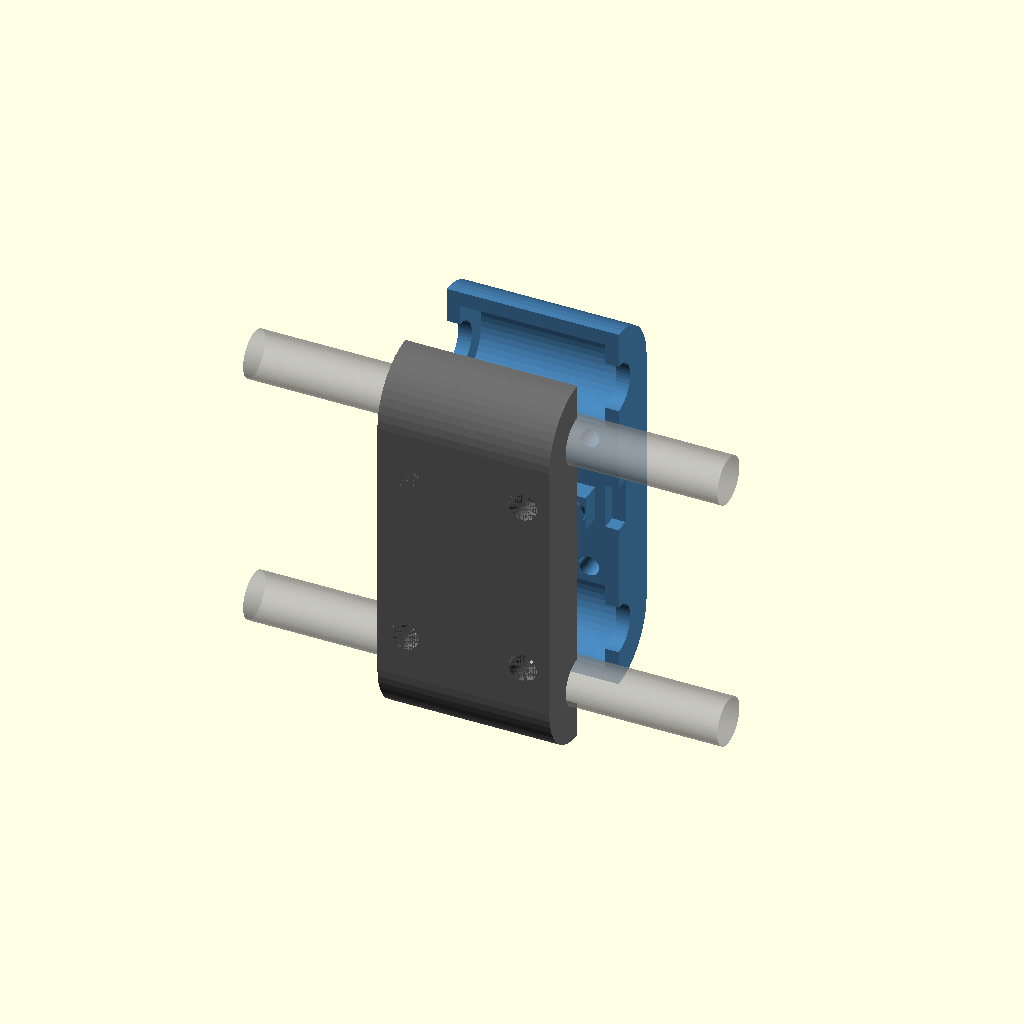
Cell 1 — every parameter at its default value.
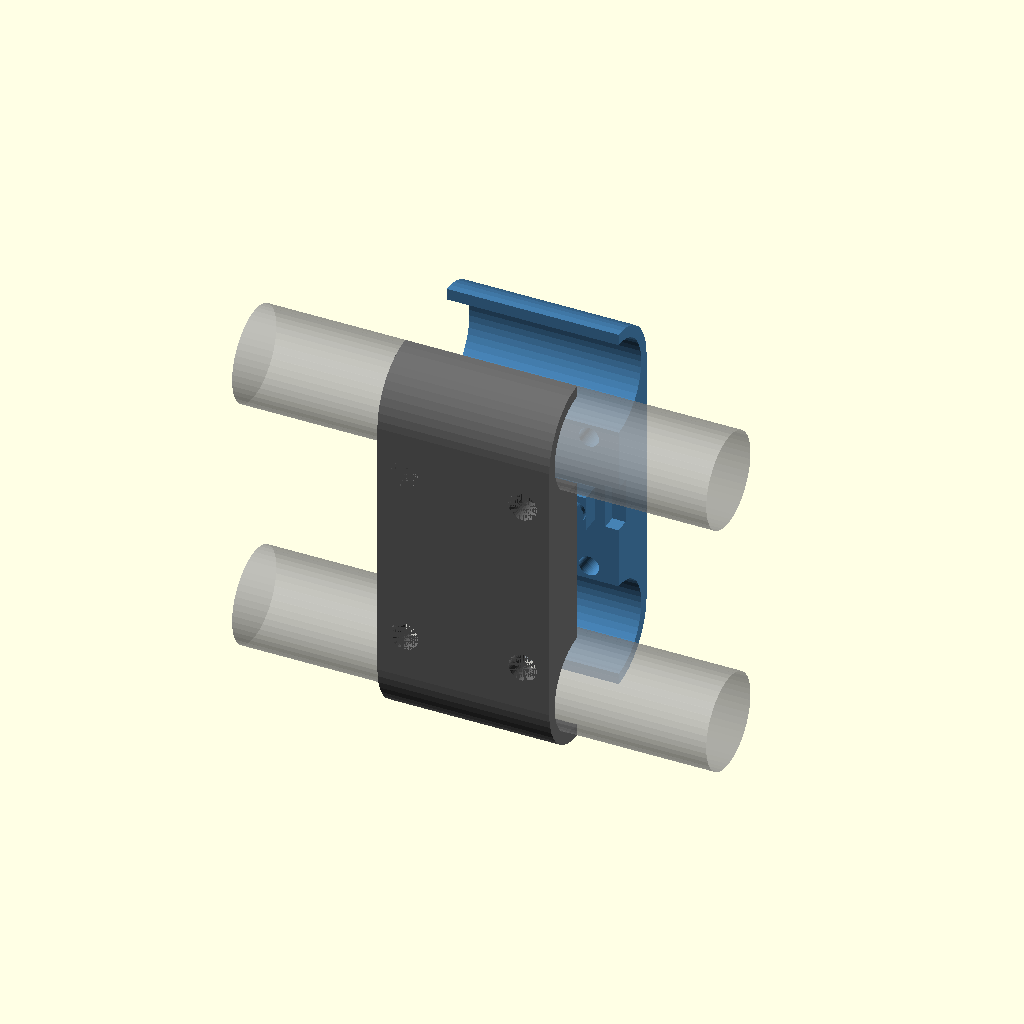
Cell 2: the same model with rod_d = 16.
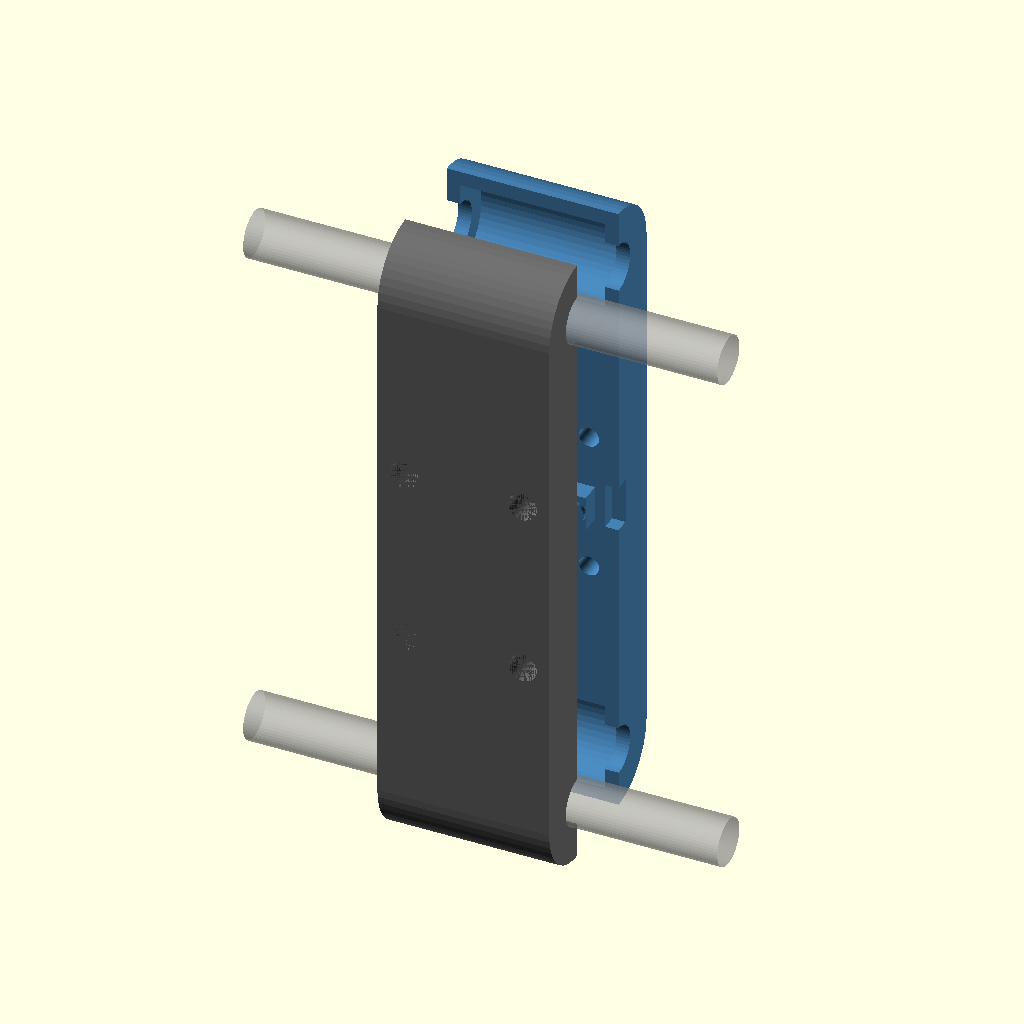
Cell 3: the same model with rod_spacing = 90.
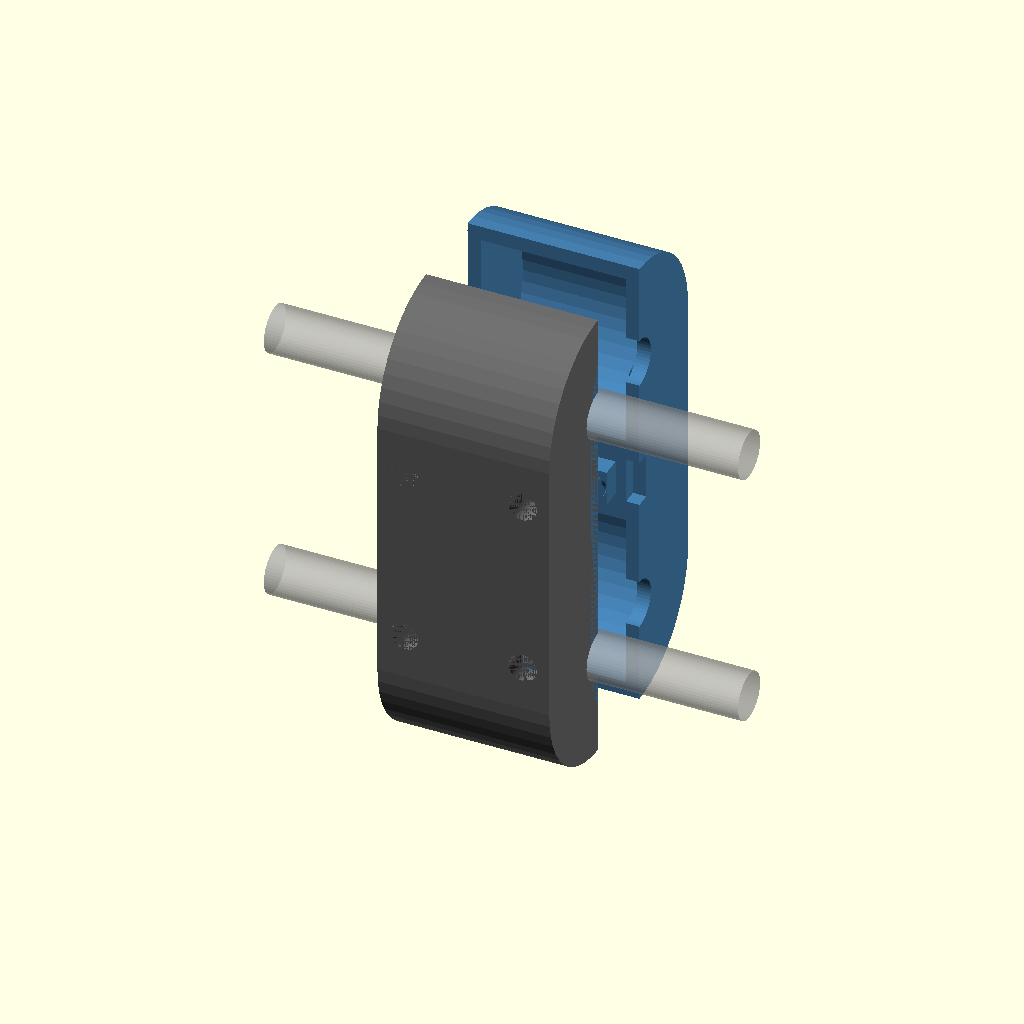
Cell 4: the same model with brg_od = 30.
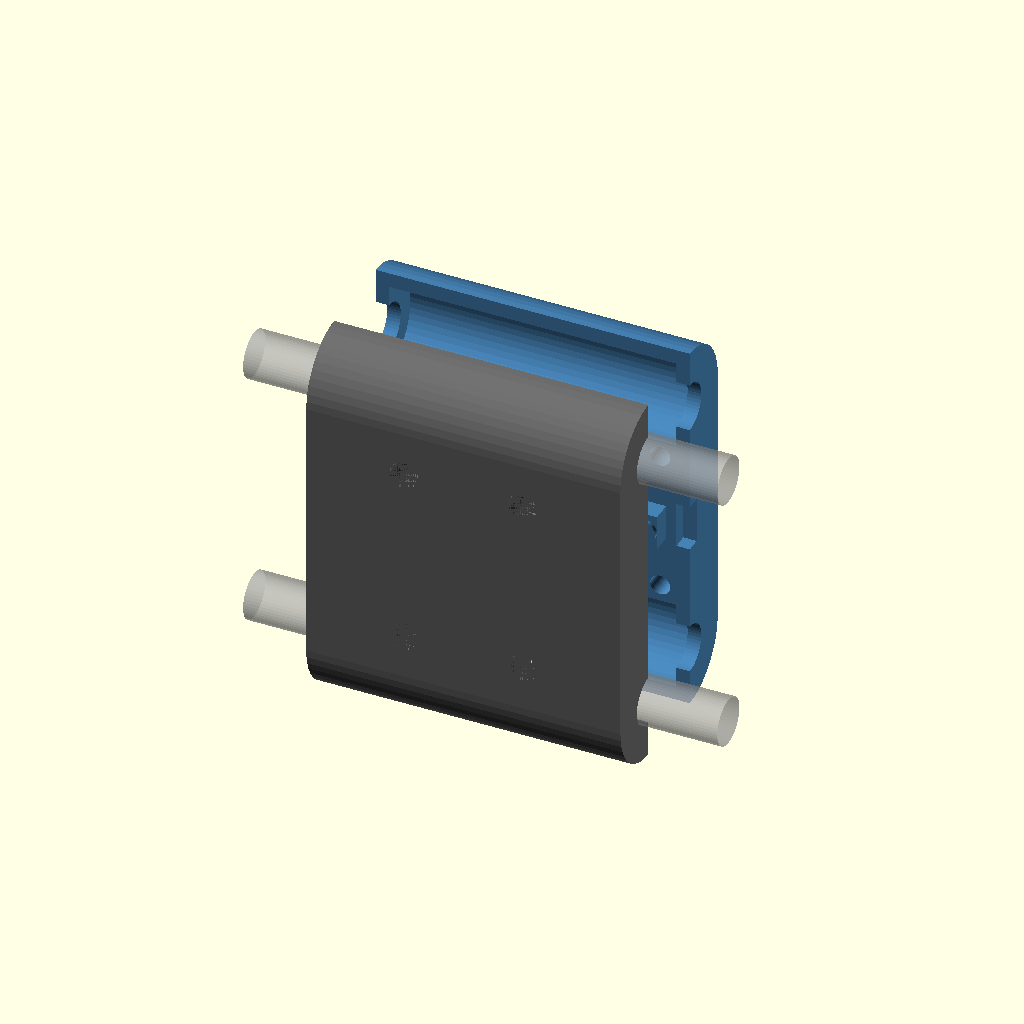
Cell 5: the same model with brg_len = 48.
All cells are drawn from one camera (rotation 55°, 0°, 25°, orthographic, colour scheme Cornfield), so only the parameter changes between them.
Source of the model, parts/x-carriage/x_carriage_base_v1.scad:
// Part: X-Carriage Base (Layer 1) - CLAMSHELL
// Version: v3.1
// Process: 3D Print - PLA Black - Structural profile
// Print: NO SUPPORTS
//
// True clamshell split at bearing centerline.
// Single belt groove captures both runs of the closed-loop GT2 belt.
// Screws in the solid center zone between bearings.

include <../lib/fasteners.scad>
include <../lib/common.scad>

/* === PARAMETERS === */

// Rods
rod_d = 8;
rod_spacing = 45;
rod_cl = 0.15;

// Bearing: RJ4JP-01-08 (8mm ID, 15mm OD, 24mm L)
brg_od = 15;
brg_len = 24;
brg_cl = 0.1;
brg_bore = brg_od + brg_cl * 2;

// Walls
wall = 2.5;

// Width (X)
width = brg_len + wall * 2;  // 29mm

// Y layout: split at bearing center
rod_cy = brg_od / 2 + wall;  // 10mm from front face to rod center
front_y = rod_cy;             // front half depth = 10mm
back_y = brg_od / 2 + wall;  // back half depth = 10mm
total_y = front_y + back_y;   // 20mm assembled

// Belt (GT2 6mm closed loop - SINGLE groove for both runs)
// Both belt runs stack in one groove: teeth face opposite directions
belt_w = 6;
belt_t = 1.5;
belt_pitch = 2.0;
// Groove holds 2 belt thicknesses (both runs stacked)
groove_w = belt_w + 0.8;           // 6.8mm wide
groove_d = belt_t * 2 + 1.0;      // 4mm deep (2 belts + clearance)

// Alignment pins (back half → front half)
pin_d = 4;
pin_len = 4;
pin_cl = 0.15;
// Pins at center, flanking the belt groove
pin_pos = [
    [-width/2 + 6, 0],
    [ width/2 - 6, 0]
];

// M3 screws: in the SOLID CENTER between bearings
// Center zone Z range: from -rod_spacing/2 + brg_bore/2 to +rod_spacing/2 - brg_bore/2
// = from -14.9 to +14.9 (clear of bearing bores)
// Place screws well within this zone
screw_pos = [
    [-width/2 + 5,  12],   // upper-left (safely between bearing and center)
    [ width/2 - 5,  12],   // upper-right
    [-width/2 + 5, -12],   // lower-left
    [ width/2 - 5, -12]    // lower-right
];
screw_d = 3.4;
insert_d = 4.8;
insert_depth = 5;
csink_d = 6.2;
csink_depth = 2;

// Layer 2 interface (front face)
l2_x = 20;
l2_z = 30;

/* === Resolution === */
$fn = $preview ? 48 : 128;


/* ======================================== */
/* === FRONT HALF                        === */
/* ======================================== */

module front_half() {
    difference() {
        // --- SOLID ---
        hull() {
            translate([0, rod_cy, rod_spacing/2])
                rotate([0, 90, 0])
                    cylinder(d = brg_bore + wall * 2, h = width, center = true);
            translate([0, rod_cy, -rod_spacing/2])
                rotate([0, 90, 0])
                    cylinder(d = brg_bore + wall * 2, h = width, center = true);
        }

        // --- CUT: Everything behind split plane (Y > rod_cy) ---
        translate([0, rod_cy + 50, 0])
            cube([width + 10, 100, rod_spacing * 2], center = true);

        // --- CUT: Bearing half-bores ---
        translate([0, rod_cy, rod_spacing/2])
            rotate([0, 90, 0])
                cylinder(d = brg_bore, h = brg_len + 0.4, center = true);
        translate([0, rod_cy, -rod_spacing/2])
            rotate([0, 90, 0])
                cylinder(d = brg_bore, h = brg_len + 0.4, center = true);

        // --- CUT: Rod through-holes ---
        translate([0, rod_cy, rod_spacing/2])
            rotate([0, 90, 0])
                cylinder(d = rod_d + rod_cl * 2, h = width + 20, center = true);
        translate([0, rod_cy, -rod_spacing/2])
            rotate([0, 90, 0])
                cylinder(d = rod_d + rod_cl * 2, h = width + 20, center = true);

        // --- CUT: Single belt groove on split face (center, Z=0) ---
        translate([0, rod_cy - groove_d/2, 0])
            cube([width - 4, groove_d + 0.01, groove_w], center = true);

        // --- CUT: Pin holes (from split face INTO body, -Y direction) ---
        for (pos = pin_pos) {
            translate([pos[0], rod_cy + 0.01, pos[1]])
                rotate([90, 0, 0])
                    cylinder(d = pin_d + pin_cl * 2, h = pin_len + 0.5);
        }

        // --- CUT: M3 inserts (from split face INTO body, -Y direction) ---
        for (pos = screw_pos) {
            translate([pos[0], rod_cy + 0.01, pos[1]])
                rotate([90, 0, 0])
                    cylinder(d = insert_d, h = insert_depth + 0.3);
        }

        // --- CUT: Layer 2 inserts (front face) ---
        for (pos = [
            [-l2_x/2, -l2_z/2], [ l2_x/2, -l2_z/2],
            [-l2_x/2,  l2_z/2], [ l2_x/2,  l2_z/2]
        ]) {
            translate([pos[0], -0.1, pos[1]])
                rotate([-90, 0, 0])
                    cylinder(d = insert_d, h = insert_depth);
        }
    }

    // --- ADD: GT2 ridges on groove floor (grip first belt run) ---
    ridges = floor((width - 12) / belt_pitch);
    for (i = [0 : ridges - 1]) {
        xp = i * belt_pitch - (width - 12)/2 + belt_pitch/2;
        translate([xp, rod_cy - groove_d + 0.3, 0])
            cube([0.9, 0.65, groove_w - 1], center = true);
    }
}


/* ======================================== */
/* === BACK HALF                         === */
/* ======================================== */

module back_half() {
    // Local: inner face Y=0, outer face Y=back_y

    cap_h = rod_spacing + brg_bore + wall * 2;

    difference() {
        // --- SOLID ---
        hull() {
            translate([0, 0, rod_spacing/2])
                rotate([0, 90, 0])
                    cylinder(d = brg_bore + wall * 2, h = width, center = true);
            translate([0, 0, -rod_spacing/2])
                rotate([0, 90, 0])
                    cylinder(d = brg_bore + wall * 2, h = width, center = true);
        }

        // --- CUT: Everything in front of split plane (Y < 0) ---
        translate([0, -50, 0])
            cube([width + 10, 100, cap_h + 10], center = true);

        // --- CUT: Bearing half-bores ---
        translate([0, 0, rod_spacing/2])
            rotate([0, 90, 0])
                cylinder(d = brg_bore, h = brg_len + 0.4, center = true);
        translate([0, 0, -rod_spacing/2])
            rotate([0, 90, 0])
                cylinder(d = brg_bore, h = brg_len + 0.4, center = true);

        // --- CUT: Rod through-holes ---
        translate([0, 0, rod_spacing/2])
            rotate([0, 90, 0])
                cylinder(d = rod_d + rod_cl * 2, h = width + 20, center = true);
        translate([0, 0, -rod_spacing/2])
            rotate([0, 90, 0])
                cylinder(d = rod_d + rod_cl * 2, h = width + 20, center = true);

        // --- CUT: M3 screw through-holes + countersink ---
        for (pos = screw_pos) {
            translate([pos[0], -0.1, pos[1]])
                rotate([-90, 0, 0])
                    cylinder(d = screw_d, h = back_y + 2);
            // Countersink on outer face
            translate([pos[0], back_y - csink_depth, pos[1]])
                rotate([-90, 0, 0])
                    cylinder(d1 = screw_d, d2 = csink_d, h = csink_depth + 0.1);
        }

        // --- CUT: Belt side slots (loop passes left/right through groove) ---
        for (side = [-1, 1]) {
            translate([side * width/2, 0, 0])
                cube([wall + 2, groove_d + 1, groove_w + 1], center = true);
        }
    }

    // --- ADD: Alignment pins ---
    for (pos = pin_pos) {
        translate([pos[0], 0, pos[1]])
            rotate([90, 0, 0])
                cylinder(d = pin_d, h = pin_len);
    }

    // --- ADD: Belt pressure rib (pushes into groove, grips second belt run) ---
    translate([0, -(groove_d - 0.7)/2, 0])
        cube([width - 8, groove_d - 0.7, groove_w - 0.8], center = true);

    // --- ADD: GT2 ridges on rib face (grip second belt run) ---
    ridges = floor((width - 12) / belt_pitch);
    for (i = [0 : ridges - 1]) {
        xp = i * belt_pitch - (width - 12)/2 + belt_pitch/2;
        translate([xp, -(groove_d - 0.7) + 0.3, 0])
            cube([0.9, 0.65, groove_w - 1.5], center = true);
    }
}


/* ======================================== */
/* === RENDER                            === */
/* ======================================== */

render_part = "exploded";  // "assembly" | "exploded" | "front_half" | "back_half"

if (render_part == "assembly") {
    color("dimgray") front_half();
    color("steelblue") translate([0, rod_cy, 0]) back_half();
    %translate([0, rod_cy, rod_spacing/2])
        rotate([0, 90, 0]) cylinder(d = rod_d, h = 80, center = true);
    %translate([0, rod_cy, -rod_spacing/2])
        rotate([0, 90, 0]) cylinder(d = rod_d, h = 80, center = true);
}

if (render_part == "exploded") {
    color("dimgray") front_half();
    color("steelblue") translate([0, rod_cy + 15, 0]) back_half();
    %translate([0, rod_cy, rod_spacing/2])
        rotate([0, 90, 0]) cylinder(d = rod_d, h = 80, center = true);
    %translate([0, rod_cy, -rod_spacing/2])
        rotate([0, 90, 0]) cylinder(d = rod_d, h = 80, center = true);
}

if (render_part == "front_half") front_half();
if (render_part == "back_half") back_half();


// === NOTES ===
//
// SINGLE BELT GROOVE (Z=0, centered between bearings):
//   Both runs of the closed-loop GT2 belt stack in one groove.
//   Run 1: teeth face groove floor ridges (gripped by front half)
//   Run 2: teeth face rib ridges (gripped by back half)
//   Belt sandwich:
//     [groove floor + ridges] ← run1 teeth | run1 back | run2 back | run2 teeth → [rib + ridges]
//
// SCREW POSITIONS (Z = ±12mm):
//   Safely in the solid center zone between bearing bores.
//   Bearing bores end at Z = ±(rod_spacing/2 - brg_bore/2) = ±14.9mm
//   Screws at Z = ±12mm have ~3mm clearance from bore edge.
//
// ASSEMBLY:
//   1. Press 4x M3 inserts into front half split face
//   2. Press 4x M3 inserts into front half front face (Layer 2)
//   3. Drop bearings into front half cradles
//   4. Place on X-rods
//   5. Lay both GT2 belt runs into single groove (stacked, teeth out)
//   6. Place back half: pins locate, rib enters groove, bearing closes
//   7. 4x M3x12 countersunk screws from back → done
//
// PRINT (no supports):
//   Front half: front face on bed, split face UP → half-pipes open upward
//   Back half: outer face on bed, split face UP → pins/rib grow upward
Customizer parameters (derived from the source; name, type, default, range or options):
rod_d: number, default 8
rod_spacing: number, default 45
rod_cl: number, default 0.15
brg_od: number, default 15
brg_len: number, default 24
brg_cl: number, default 0.1
wall: number, default 2.5
belt_w: number, default 6
belt_t: number, default 1.5
belt_pitch: number, default 2
pin_d: number, default 4
pin_len: number, default 4
pin_cl: number, default 0.15
screw_d: number, default 3.4
insert_d: number, default 4.8
insert_depth: number, default 5
csink_d: number, default 6.2
csink_depth: number, default 2
l2_x: number, default 20
l2_z: number, default 30
